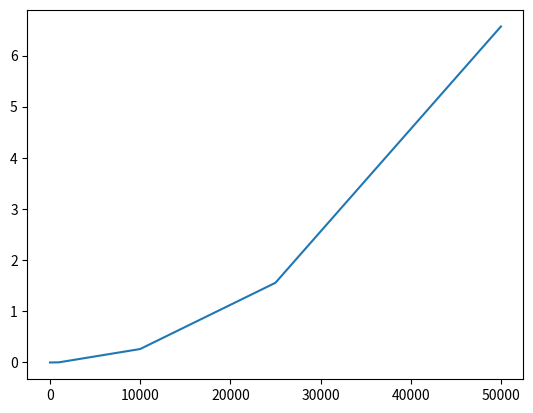

Recreate this plot in Python.
import matplotlib.pyplot as plt
import timeit

# функция возвращает список всех простых чисел от 1 до n включительно
# Вычислительная сложность алгоритма: O(n²)

def foo(n):
    res = []
    for i in range(1, n + 1):
        divisors = 0
        j = 2
        while j < i and divisors == 0:
            if i % j == 0:
                divisors += 1
            j += 1
        if divisors == 0:
            res.append(i)
    return res

n = [10, 100, 1000, 10000, 25000, 50000]
arr = []
for i in n:
    arr.append(timeit.timeit(lambda: foo(i), number=1))
plt.plot(n, arr)
plt.show()
